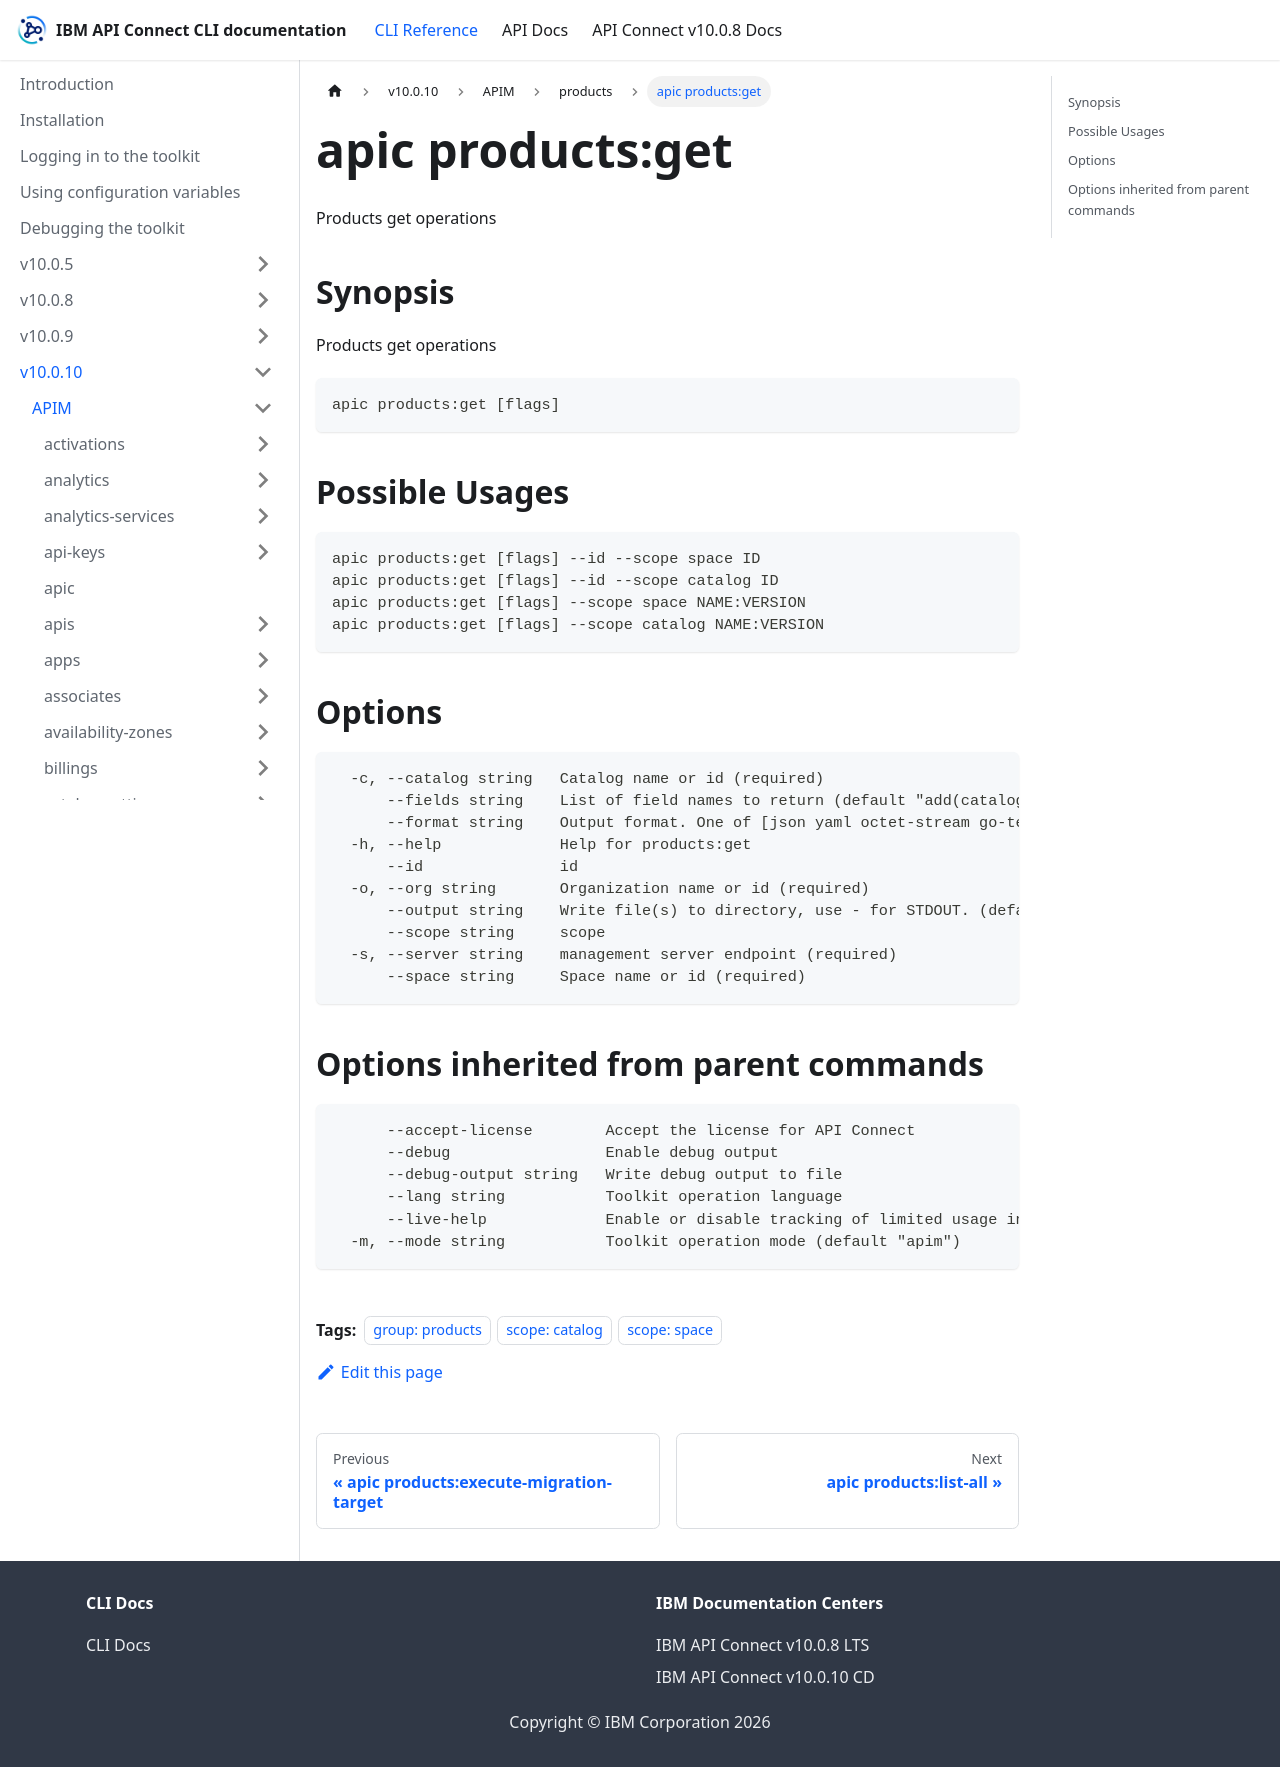

repository: ibm-apiconnect/clidocs · page: docs/v10010/apim/products/apic_products_get.html · generator: docusaurus

---
tags:
- "group: products"
- "scope: catalog"
- "scope: space"
---
# apic products:get

Products get operations

## Synopsis

Products get operations

```
apic products:get [flags]
```

## Possible Usages

```
apic products:get [flags] --id --scope space ID
apic products:get [flags] --id --scope catalog ID
apic products:get [flags] --scope space NAME:VERSION
apic products:get [flags] --scope catalog NAME:VERSION
```

## Options

```
  -c, --catalog string   Catalog name or id (required)
      --fields string    List of field names to return (default "add(catalog_product)")
      --format string    Output format. One of [json yaml octet-stream go-template=... go-template-file=...], defaults to yaml.
  -h, --help             Help for products:get
      --id               id
  -o, --org string       Organization name or id (required)
      --output string    Write file(s) to directory, use - for STDOUT. (default: cwd)
      --scope string     scope
  -s, --server string    management server endpoint (required)
      --space string     Space name or id (required)
```

## Options inherited from parent commands

```
      --accept-license        Accept the license for API Connect
      --debug                 Enable debug output
      --debug-output string   Write debug output to file
      --lang string           Toolkit operation language
      --live-help             Enable or disable tracking of limited usage information
  -m, --mode string           Toolkit operation mode (default "apim")
```
